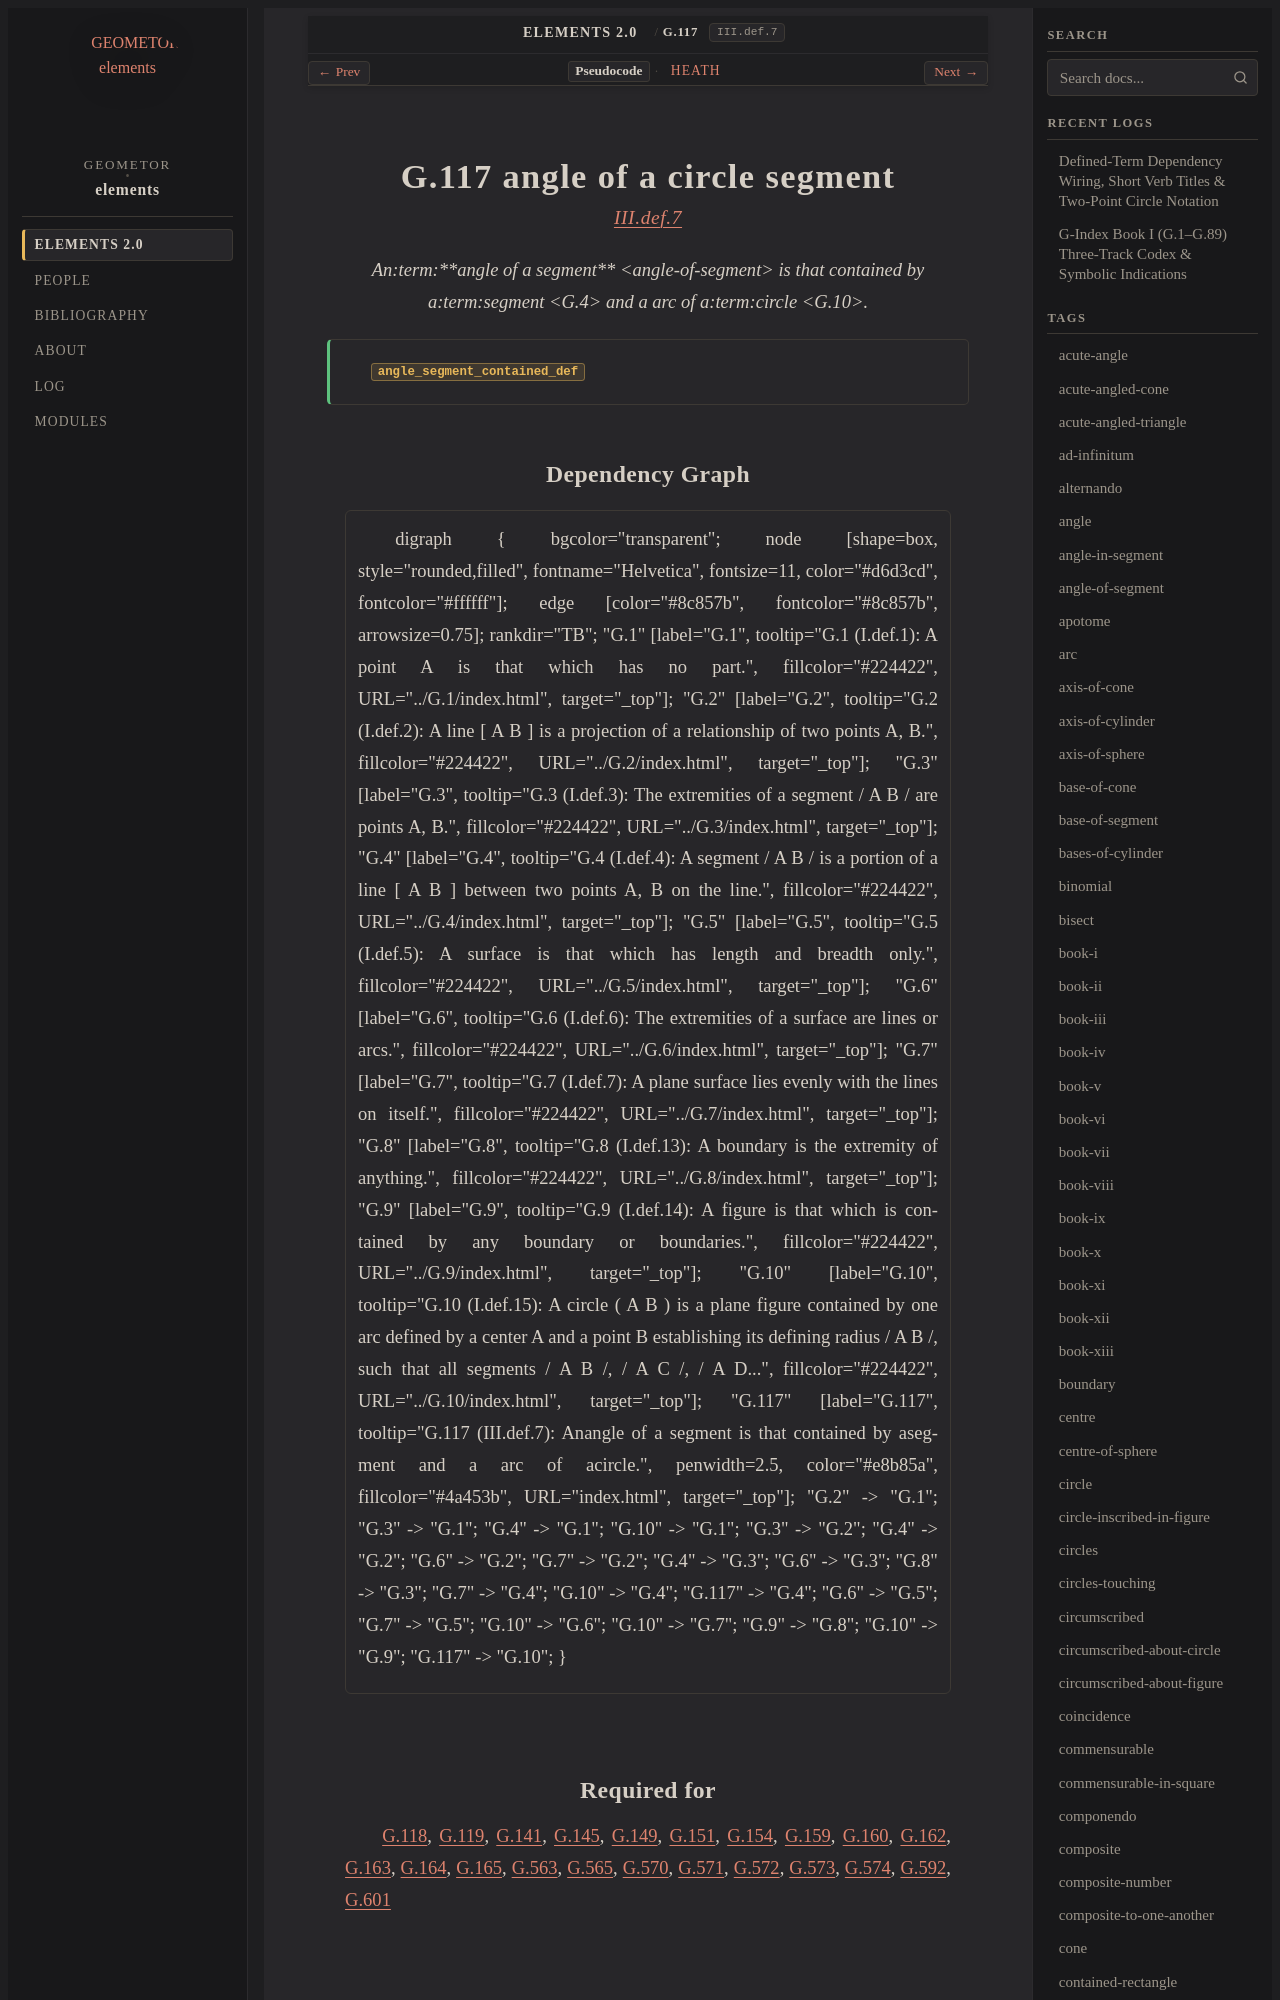

repository: geometor/elements · page: elements2/G.117/index.html · generator: sphinx

:order: 117
:number: 117
:canonical_id: G.117
:original_id: III.def.7
:title: G.117 angle of a circle segment
:volume: II
:book: III
:type: def
:categories: definition, plane-geometry, circles
:category: definition, plane-geometry, circles
:tags: book-iii, angle-of-segment, straight-line, circle, arc
:dependencies: G.4, G.10
:excerpt: Anangle of a segment is that contained by asegment and a arc of acircle.

.. _G.117:
.. _III.def.7:

G.117 angle of a circle segment
===============================

.. rubric:: `III.def.7 <https://geometor.github.io/euclid/heath/volume_II/book_iii/definitions/#iii-def-7>`_

.. enunciation::

   An:term:`**angle of a segment** <angle-of-segment>` is that contained by a:term:`segment <G.4>` and a arc of a:term:`circle <G.10>`.

.. signature:: def

   | :fn:`angle_segment_contained_def <G.117>`
